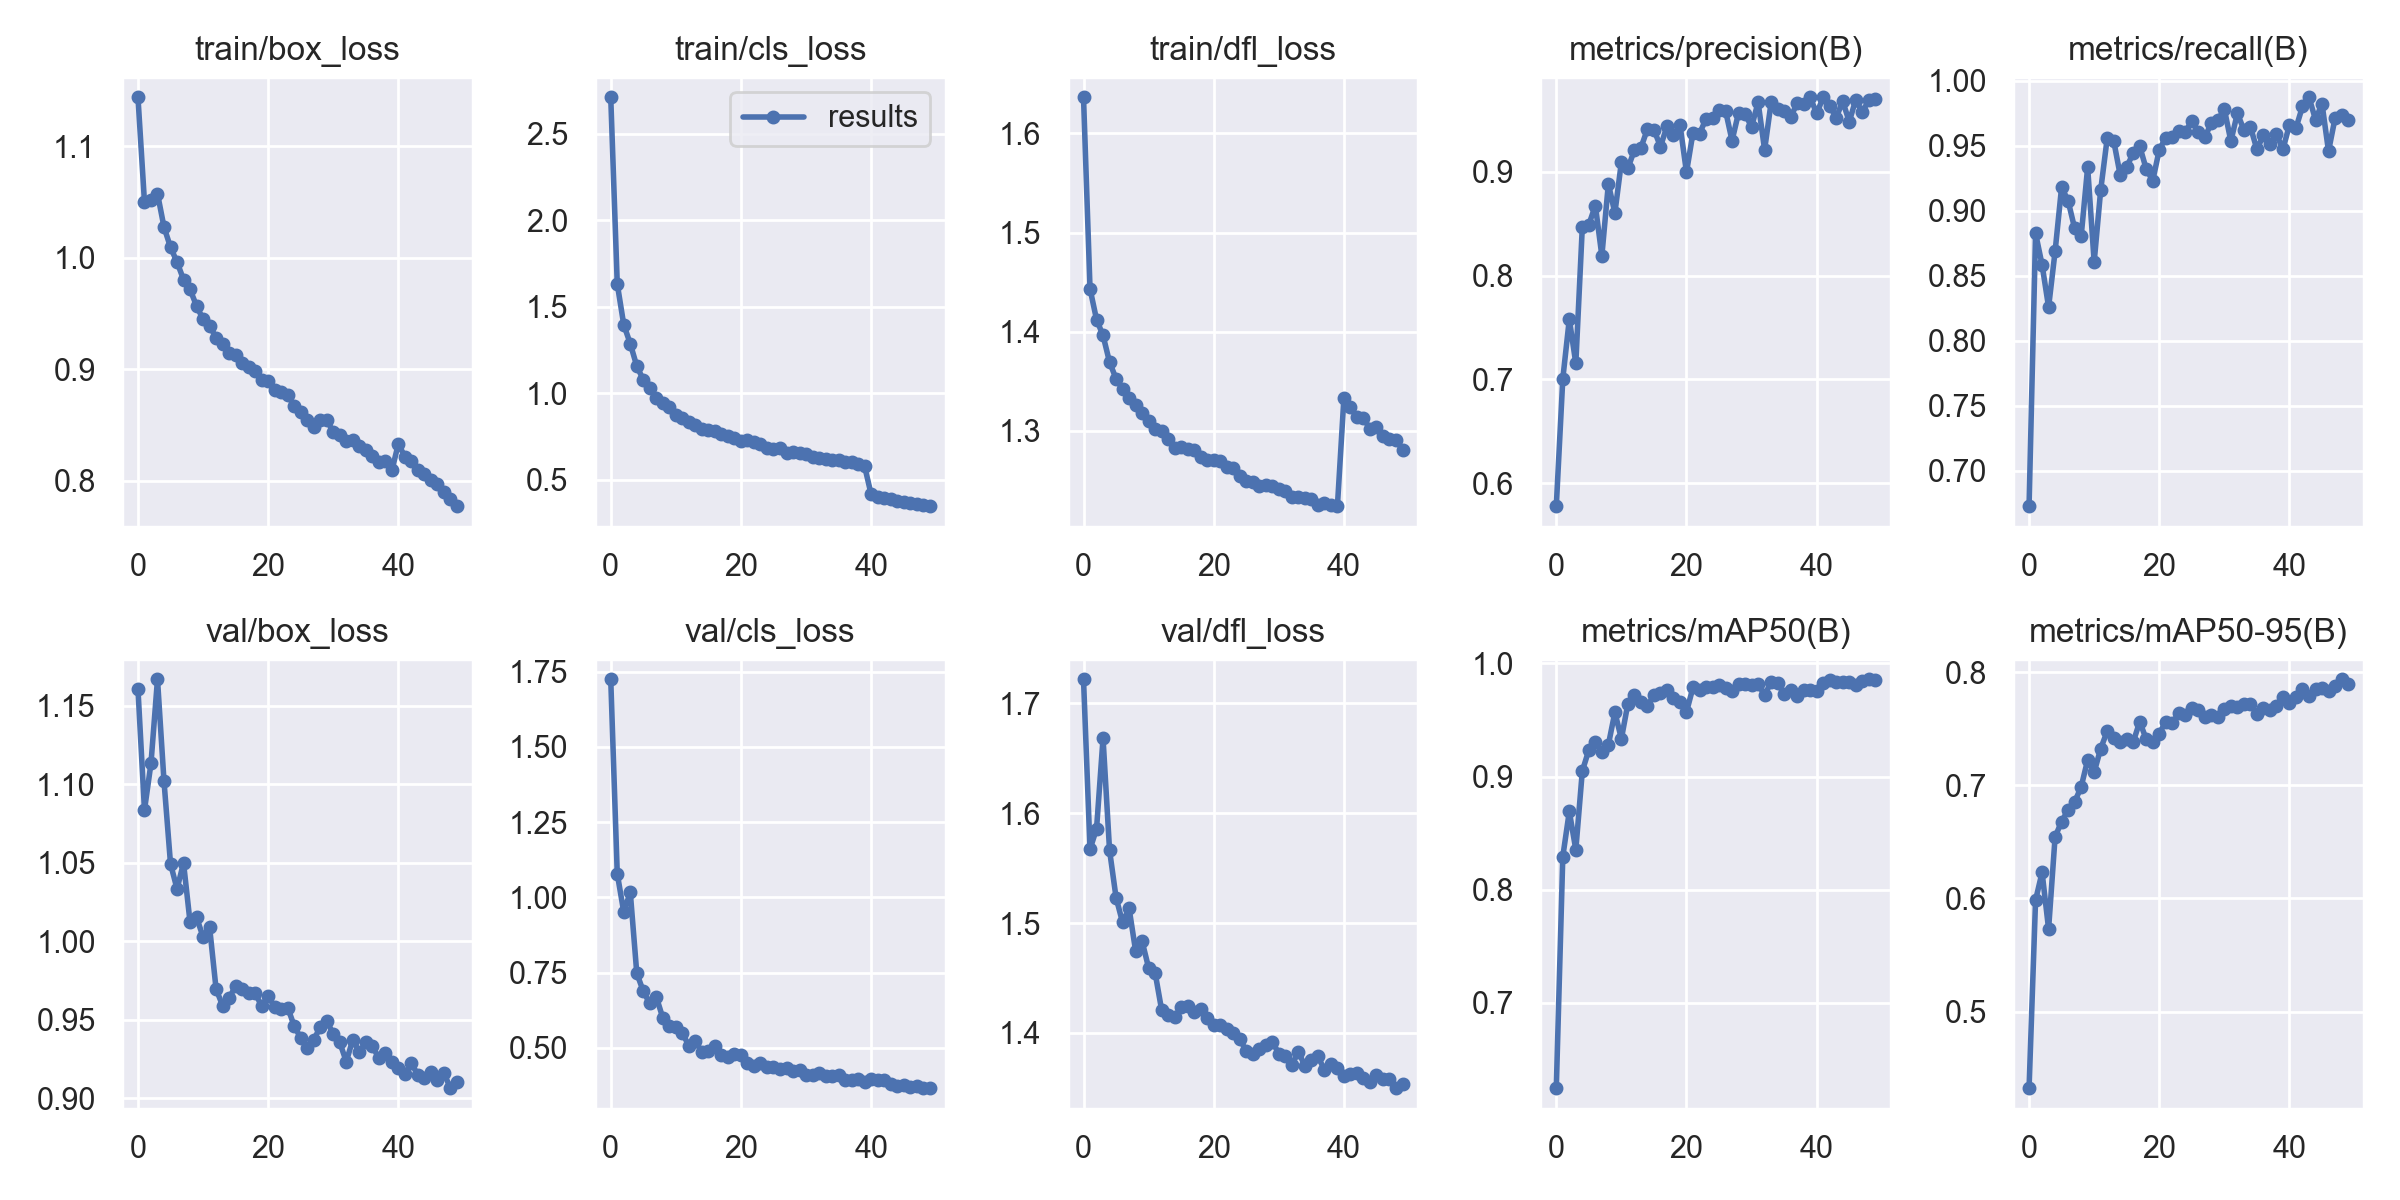

Source data for this figure (header and first rows):
epoch, train/box_loss, train/cls_loss, train/dfl_loss, metrics/precision(B), metrics/recall(B), metrics/mAP50(B), metrics/mAP50-95(B), val/box_loss, val/cls_loss, val/dfl_loss, lr/pg0, lr/pg1, lr/pg2
0, 1.144, 2.711, 1.637, 0.5778, 0.6726, 0.6247, 0.4323, 1.161, 1.725, 1.722, 0.07007, 0.003326, 0.003326
1, 1.05, 1.632, 1.443, 0.7005, 0.8827, 0.8294, 0.5985, 1.084, 1.079, 1.567, 0.03994, 0.006527, 0.006527
2, 1.052, 1.396, 1.412, 0.7579, 0.8584, 0.8692, 0.6229, 1.113, 0.9513, 1.586, 0.009674, 0.009597, 0.009597
3, 1.058, 1.286, 1.396, 0.7154, 0.8258, 0.8355, 0.5729, 1.167, 1.017, 1.668, 0.009406, 0.009406, 0.009406
4, 1.028, 1.157, 1.369, 0.8471, 0.8688, 0.905, 0.6544, 1.102, 0.7481, 1.566, 0.009406, 0.009406, 0.009406
5, 1.01, 1.078, 1.353, 0.8491, 0.9183, 0.9235, 0.6678, 1.049, 0.6879, 1.523, 0.009208, 0.009208, 0.009208
6, 0.9962, 1.032, 1.343, 0.8674, 0.9076, 0.9307, 0.6783, 1.033, 0.6475, 1.501, 0.00901, 0.00901, 0.00901
7, 0.9805, 0.9724, 1.333, 0.819, 0.8865, 0.9222, 0.6852, 1.05, 0.6694, 1.514, 0.008812, 0.008812, 0.008812
8, 0.9717, 0.9423, 1.327, 0.8883, 0.8803, 0.9282, 0.6984, 1.012, 0.5995, 1.475, 0.008614, 0.008614, 0.008614
9, 0.9569, 0.9192, 1.319, 0.8602, 0.9335, 0.9568, 0.7223, 1.015, 0.5716, 1.484, 0.008416, 0.008416, 0.008416
10, 0.9449, 0.8726, 1.31, 0.9093, 0.8606, 0.9335, 0.7114, 1.003, 0.5698, 1.459, 0.008218, 0.008218, 0.008218
11, 0.939, 0.8579, 1.302, 0.9034, 0.9158, 0.9645, 0.7323, 1.009, 0.5496, 1.455, 0.00802, 0.00802, 0.00802
12, 0.9285, 0.8338, 1.3, 0.9208, 0.9557, 0.9718, 0.7476, 0.9696, 0.5068, 1.421, 0.007822, 0.007822, 0.007822
13, 0.9223, 0.8167, 1.292, 0.9231, 0.9539, 0.9662, 0.7414, 0.959, 0.5218, 1.417, 0.007624, 0.007624, 0.007624
14, 0.9144, 0.7924, 1.283, 0.9411, 0.9274, 0.9626, 0.7386, 0.9638, 0.4863, 1.415, 0.007426, 0.007426, 0.007426
15, 0.9125, 0.7878, 1.284, 0.9406, 0.9338, 0.9719, 0.7405, 0.9714, 0.4881, 1.423, 0.007228, 0.007228, 0.007228
16, 0.9053, 0.7793, 1.282, 0.9242, 0.9444, 0.9743, 0.7381, 0.9696, 0.5064, 1.424, 0.00703, 0.00703, 0.00703
17, 0.9022, 0.7645, 1.281, 0.9436, 0.9497, 0.9765, 0.7561, 0.9673, 0.4762, 1.419, 0.006832, 0.006832, 0.006832
18, 0.8989, 0.7537, 1.274, 0.9349, 0.9321, 0.9694, 0.7406, 0.9669, 0.4687, 1.422, 0.006634, 0.006634, 0.006634
19, 0.8907, 0.742, 1.27, 0.9453, 0.9232, 0.9657, 0.7382, 0.9587, 0.481, 1.413, 0.006436, 0.006436, 0.006436
20, 0.8892, 0.7269, 1.271, 0.8994, 0.947, 0.9571, 0.7456, 0.9649, 0.4764, 1.407, 0.006238, 0.006238, 0.006238
21, 0.8815, 0.7297, 1.27, 0.9376, 0.9562, 0.9789, 0.7561, 0.9581, 0.4496, 1.407, 0.00604, 0.00604, 0.00604
22, 0.8793, 0.7185, 1.264, 0.9365, 0.9571, 0.9768, 0.7551, 0.957, 0.4387, 1.403, 0.005842, 0.005842, 0.005842
23, 0.8771, 0.7058, 1.262, 0.951, 0.9616, 0.9795, 0.7634, 0.9578, 0.4482, 1.4, 0.005644, 0.005644, 0.005644
24, 0.867, 0.6835, 1.254, 0.952, 0.9605, 0.9796, 0.7624, 0.946, 0.4355, 1.394, 0.005446, 0.005446, 0.005446
25, 0.862, 0.6767, 1.249, 0.9592, 0.9694, 0.9809, 0.7686, 0.9384, 0.4374, 1.383, 0.005248, 0.005248, 0.005248
26, 0.8544, 0.6822, 1.249, 0.9588, 0.9605, 0.9786, 0.7667, 0.9321, 0.4296, 1.381, 0.00505, 0.00505, 0.00505
27, 0.8483, 0.6576, 1.244, 0.9299, 0.9566, 0.9754, 0.7601, 0.9374, 0.4324, 1.385, 0.004852, 0.004852, 0.004852
28, 0.8548, 0.6577, 1.246, 0.9569, 0.9677, 0.9814, 0.7622, 0.9452, 0.4246, 1.389, 0.004654, 0.004654, 0.004654
29, 0.8546, 0.6567, 1.244, 0.9554, 0.9699, 0.982, 0.7605, 0.9495, 0.4252, 1.392, 0.004456, 0.004456, 0.004456
30, 0.8438, 0.6474, 1.242, 0.9432, 0.9782, 0.9814, 0.7671, 0.9407, 0.4098, 1.381, 0.004258, 0.004258, 0.004258
31, 0.8415, 0.6341, 1.24, 0.9669, 0.9536, 0.9818, 0.7701, 0.9355, 0.4085, 1.379, 0.00406, 0.00406, 0.00406
32, 0.8355, 0.6284, 1.234, 0.9211, 0.9751, 0.9721, 0.7687, 0.9233, 0.4171, 1.371, 0.003862, 0.003862, 0.003862
33, 0.8369, 0.6214, 1.233, 0.9667, 0.9623, 0.9836, 0.7715, 0.9373, 0.4052, 1.383, 0.003664, 0.003664, 0.003664
34, 0.8314, 0.6123, 1.232, 0.9609, 0.9646, 0.9829, 0.7718, 0.9295, 0.4054, 1.37, 0.003466, 0.003466, 0.003466
35, 0.8277, 0.6139, 1.232, 0.9587, 0.9473, 0.9728, 0.7626, 0.9357, 0.4107, 1.375, 0.003268, 0.003268, 0.003268
36, 0.8225, 0.6014, 1.226, 0.9528, 0.9581, 0.9768, 0.768, 0.9334, 0.3944, 1.379, 0.00307, 0.00307, 0.00307
37, 0.8169, 0.6007, 1.227, 0.9658, 0.9517, 0.9716, 0.7664, 0.9254, 0.3924, 1.366, 0.002872, 0.002872, 0.002872
38, 0.8181, 0.591, 1.225, 0.9651, 0.9588, 0.9764, 0.7697, 0.9286, 0.3975, 1.371, 0.002674, 0.002674, 0.002674
39, 0.8093, 0.5777, 1.224, 0.9717, 0.9475, 0.9766, 0.7779, 0.9231, 0.3882, 1.368, 0.002476, 0.002476, 0.002476
40, 0.8332, 0.4157, 1.333, 0.9561, 0.9661, 0.976, 0.7726, 0.9195, 0.3952, 1.361, 0.002278, 0.002278, 0.002278
41, 0.8216, 0.3992, 1.324, 0.9717, 0.9637, 0.983, 0.7775, 0.9157, 0.3929, 1.363, 0.00208, 0.00208, 0.00208
42, 0.8176, 0.3918, 1.314, 0.9636, 0.9803, 0.9851, 0.785, 0.9222, 0.3921, 1.363, 0.001882, 0.001882, 0.001882
43, 0.8096, 0.386, 1.313, 0.9521, 0.9874, 0.9836, 0.7791, 0.9148, 0.3796, 1.359, 0.001684, 0.001684, 0.001684
44, 0.8058, 0.3791, 1.302, 0.9679, 0.9702, 0.9834, 0.7851, 0.913, 0.3741, 1.355, 0.001486, 0.001486, 0.001486
45, 0.801, 0.3708, 1.304, 0.9482, 0.9824, 0.984, 0.786, 0.9168, 0.3756, 1.361, 0.001288, 0.001288, 0.001288
46, 0.7968, 0.3634, 1.295, 0.9693, 0.9459, 0.9814, 0.783, 0.9118, 0.3714, 1.358, 0.00109, 0.00109, 0.00109
47, 0.7903, 0.3612, 1.292, 0.9571, 0.9711, 0.9844, 0.7874, 0.9159, 0.3732, 1.359, 0.000892, 0.000892, 0.000892
48, 0.7834, 0.3525, 1.291, 0.9691, 0.9737, 0.986, 0.7936, 0.9064, 0.3675, 1.35, 0.000694, 0.000694, 0.000694
49, 0.7773, 0.3474, 1.281, 0.9697, 0.9701, 0.9855, 0.7898, 0.9101, 0.3661, 1.354, 0.000496, 0.000496, 0.000496
